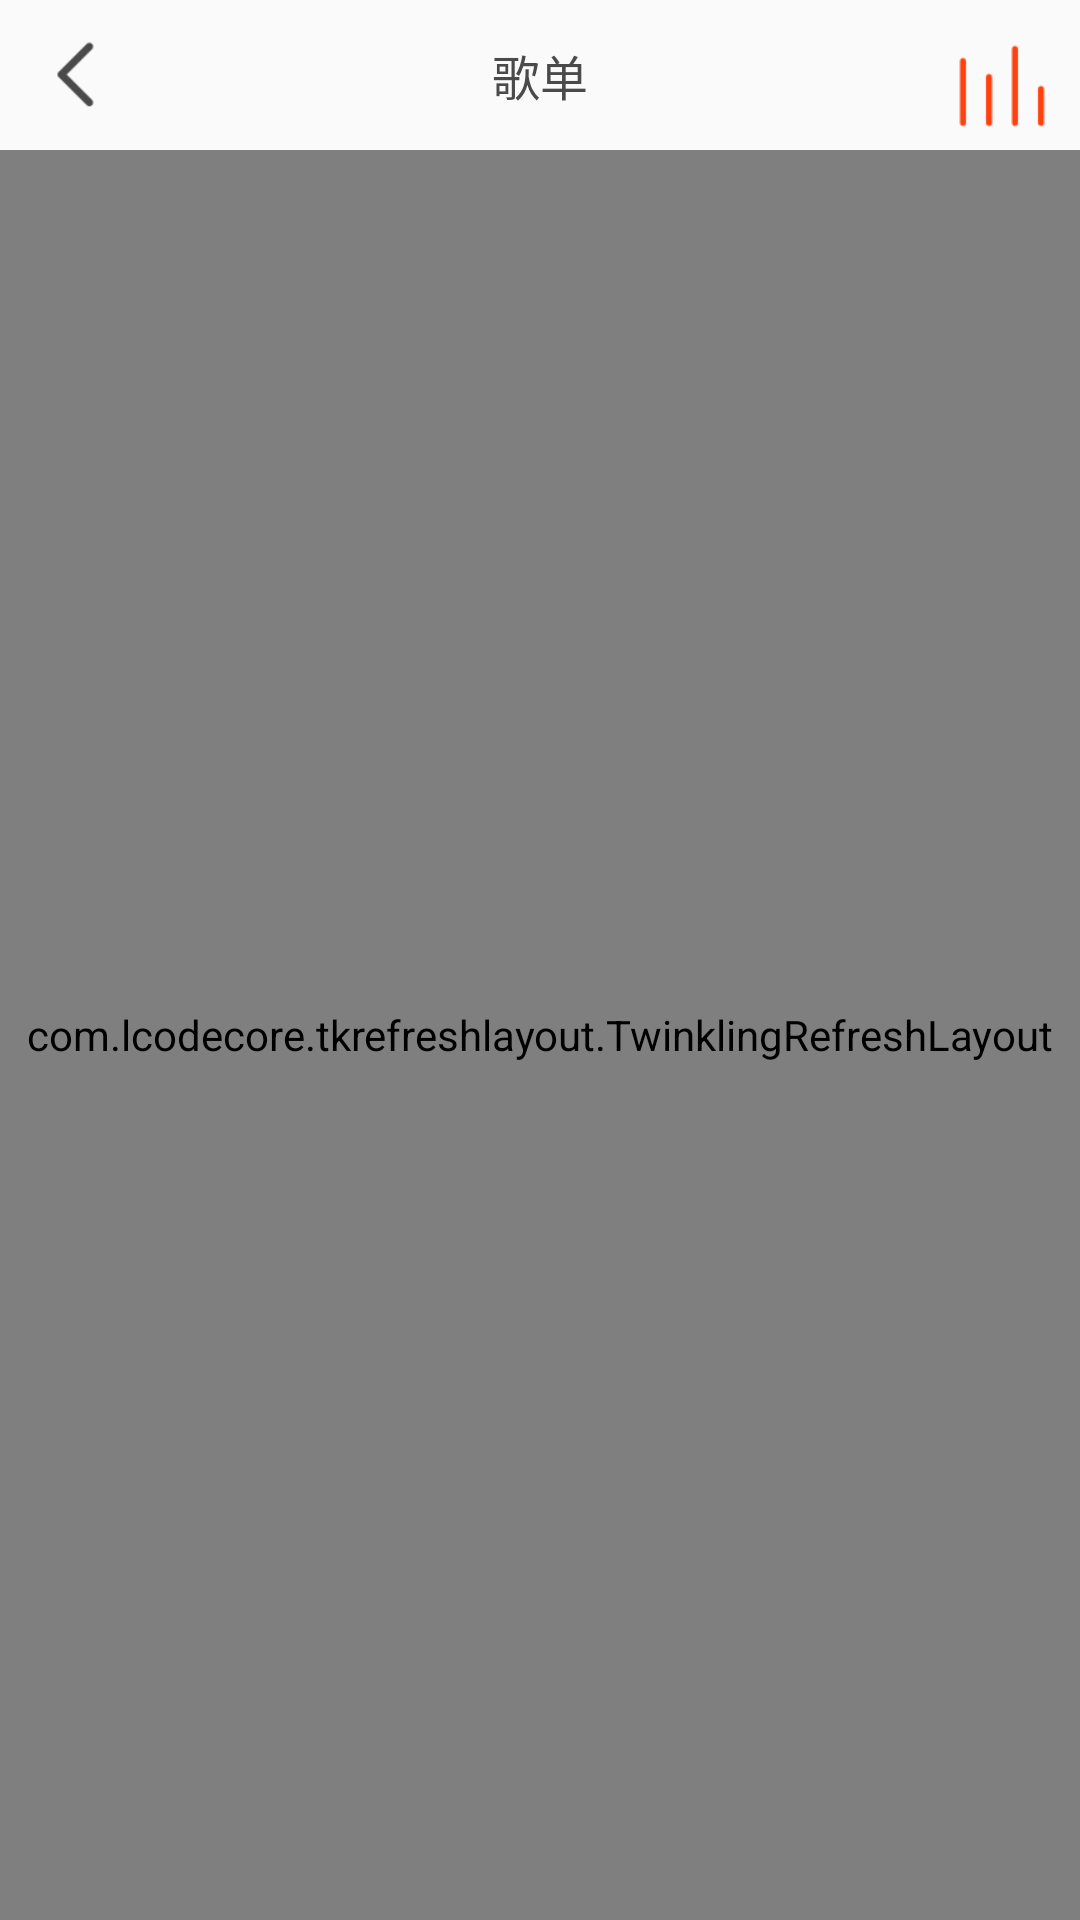

Write the Android layout XML for this screen, with the resource values it uses.
<!-- AndroidManifest.xml: application theme AppTheme -->
<!-- res/layout/ablum_mylike.xml -->
<?xml version="1.0" encoding="utf-8"?>

<android.support.constraint.ConstraintLayout xmlns:android="http://schemas.android.com/apk/res/android"
    xmlns:app="http://schemas.android.com/apk/res-auto"
    xmlns:tools="http://schemas.android.com/tools"
    android:layout_width="match_parent"
    android:layout_height="match_parent"
    tools:context="music.lisong.com.lisongmusic.activity.MainActivity">


    <ImageView
        android:id="@+id/title_audio_state_iv"
        android:layout_width="32dp"
        android:layout_height="32dp"
        android:layout_marginRight="10dp"
        android:layout_marginTop="12dp"
        android:src="@drawable/ic_equalizer1_red_36dp"
        app:layout_constraintRight_toRightOf="parent"
        app:layout_constraintTop_toTopOf="parent" />


    <LinearLayout xmlns:android="http://schemas.android.com/apk/res/android"
        xmlns:app="http://schemas.android.com/apk/res-auto"
        xmlns:fresco="http://schemas.android.com/tools"
        android:id="@+id/main_content"
        android:layout_width="match_parent"
        android:layout_height="match_parent"
        android:orientation="vertical">

        <RelativeLayout
            android:id="@+id/view_search"
            android:layout_width="match_parent"
            android:layout_height="50dp">

            <ImageView
                android:id="@+id/view_back"
                android:layout_width="50dp"
                android:layout_height="50dp"
                android:layout_alignParentLeft="true"
                android:layout_centerVertical="true"
                android:gravity="center"
                android:padding="10dp"
                android:src="@drawable/lisong_toleft" />

            <TextView
                android:id="@+id/tv_ablum_name"
                android:layout_width="wrap_content"
                android:layout_height="wrap_content"
                android:layout_centerInParent="true"
                android:text="歌单"
                android:textColor="#4a4a4a"
                android:textSize="16dp" />
        </RelativeLayout>

        <com.lcodecore.tkrefreshlayout.TwinklingRefreshLayout
            android:id="@+id/swipe_refresh_widget"
            android:layout_width="match_parent"
            android:layout_height="match_parent">

            <android.support.v7.widget.RecyclerView
                android:id="@+id/recycler_view"
                android:layout_width="match_parent"
                android:layout_height="match_parent"
                android:clipChildren="false"
                android:descendantFocusability="beforeDescendants" />
        </com.lcodecore.tkrefreshlayout.TwinklingRefreshLayout>

    </LinearLayout>

</android.support.constraint.ConstraintLayout>
<!-- resources referenced by this layout -->
<resources>
  <!-- drawable ic_equalizer1_red_36dp: png bitmap (drawable-xhdpi, 601 bytes) -->
  <!-- drawable lisong_toleft: png bitmap (drawable-xhdpi, 735 bytes) -->
  <style name="AppTheme" parent="Theme.AppCompat.Light.NoActionBar">
          
          <item name="colorPrimary">@color/colorPrimary</item>
          <item name="colorPrimaryDark">@color/colorPrimaryDark</item>
          <item name="colorAccent">@color/colorAccent</item>
  
  
  
      </style>
  <color name="colorPrimary">#3F51B5</color>
  <color name="colorPrimaryDark">#303F9F</color>
  <color name="colorAccent">#FF4081</color>
</resources>
